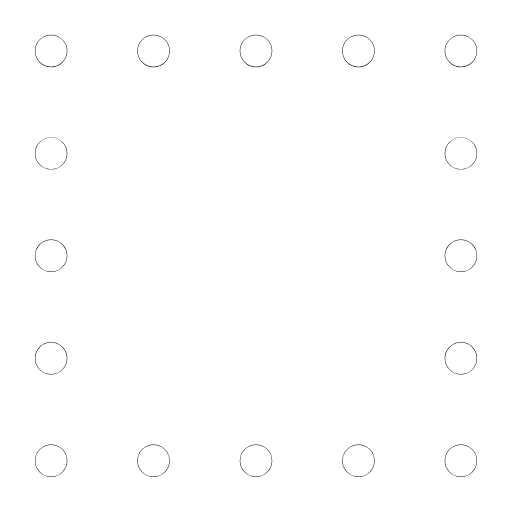
t = 0.00 s
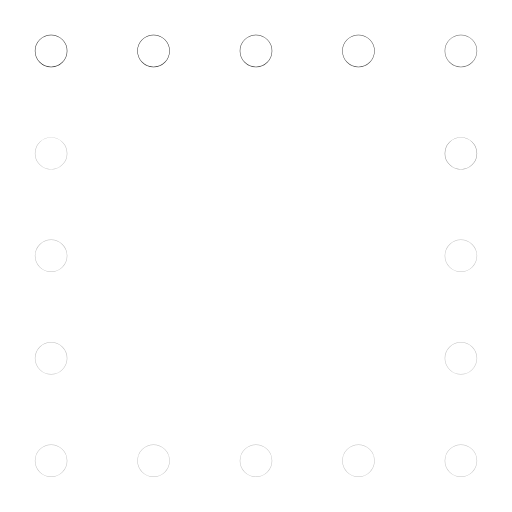
t = 0.32 s
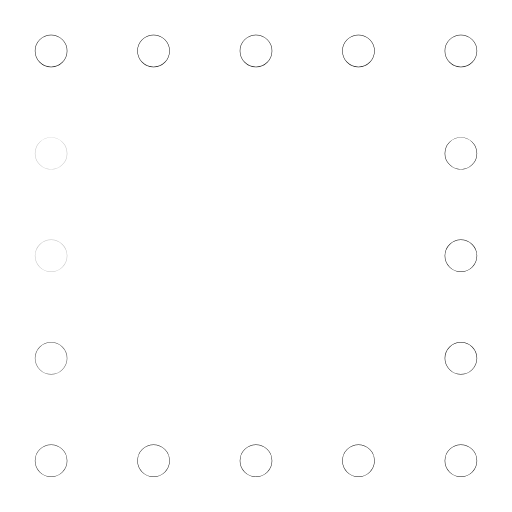
t = 0.64 s
t = 0.93 s: frame unchanged from t = 0.00 s, image omitted
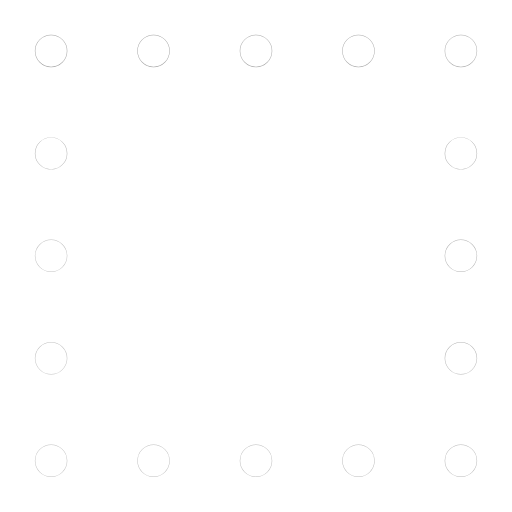
t = 1.26 s
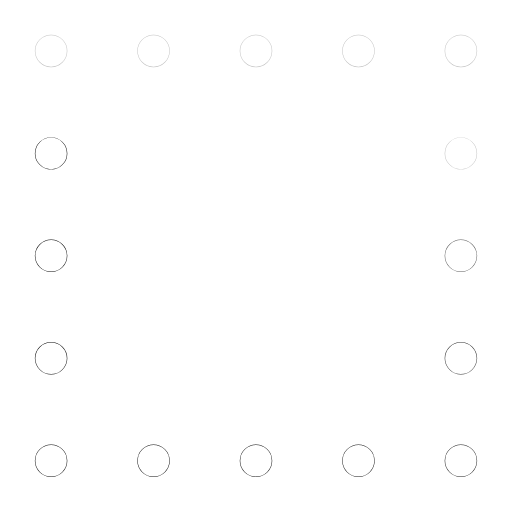
t = 1.51 s

The animated SVG that drew these frames (rendered in a browser with its animation timeline set to each time). Animation: 16 SMIL elements (animate=16); one cycle of 1.90 s, repeats indefinitely.

<svg xmlns="http://www.w3.org/2000/svg" width="24" height="24" viewBox="0 0 24 24" fill="none"><g transform="translate(-1.56 -1.568) scale(1.13)"><circle stroke="currentColor" stroke-width="1.327" stroke-linecap="round" stroke-linejoin="round" fill="none" cx="3.5" cy="3.5" r="0.01"><animate attributeName="opacity" values="1;0.25;1;1;0.25;1;1" keyTimes="0;0.054;0.45;0.6;0.864;0.9;1" dur="1.9s" repeatCount="indefinite" calcMode="spline" keySplines="0.16 1 0.3 1;0.16 1 0.3 1;0.16 1 0.3 1;0.16 1 0.3 1;0.16 1 0.3 1;0.16 1 0.3 1"/></circle><circle stroke="currentColor" stroke-width="1.327" stroke-linecap="round" stroke-linejoin="round" fill="none" cx="7.75" cy="3.5" r="0.01"><animate attributeName="opacity" values="1;0.25;1;1;0.25;1;1" keyTimes="0;0.0742;0.45;0.6;0.8505;0.9;1" dur="1.9s" repeatCount="indefinite" calcMode="spline" keySplines="0.16 1 0.3 1;0.16 1 0.3 1;0.16 1 0.3 1;0.16 1 0.3 1;0.16 1 0.3 1;0.16 1 0.3 1"/></circle><circle stroke="currentColor" stroke-width="1.327" stroke-linecap="round" stroke-linejoin="round" fill="none" cx="12" cy="3.5" r="0.01"><animate attributeName="opacity" values="1;0.25;1;1;0.25;1;1" keyTimes="0;0.0945;0.45;0.6;0.837;0.9;1" dur="1.9s" repeatCount="indefinite" calcMode="spline" keySplines="0.16 1 0.3 1;0.16 1 0.3 1;0.16 1 0.3 1;0.16 1 0.3 1;0.16 1 0.3 1;0.16 1 0.3 1"/></circle><circle stroke="currentColor" stroke-width="1.327" stroke-linecap="round" stroke-linejoin="round" fill="none" cx="16.25" cy="3.5" r="0.01"><animate attributeName="opacity" values="1;0.25;1;1;0.25;1;1" keyTimes="0;0.1148;0.45;0.6;0.8235;0.9;1" dur="1.9s" repeatCount="indefinite" calcMode="spline" keySplines="0.16 1 0.3 1;0.16 1 0.3 1;0.16 1 0.3 1;0.16 1 0.3 1;0.16 1 0.3 1;0.16 1 0.3 1"/></circle><circle stroke="currentColor" stroke-width="1.327" stroke-linecap="round" stroke-linejoin="round" fill="none" cx="20.5" cy="3.5" r="0.01"><animate attributeName="opacity" values="1;0.25;1;1;0.25;1;1" keyTimes="0;0.135;0.45;0.6;0.81;0.9;1" dur="1.9s" repeatCount="indefinite" calcMode="spline" keySplines="0.16 1 0.3 1;0.16 1 0.3 1;0.16 1 0.3 1;0.16 1 0.3 1;0.16 1 0.3 1;0.16 1 0.3 1"/></circle><circle stroke="currentColor" stroke-width="1.327" stroke-linecap="round" stroke-linejoin="round" fill="none" cx="20.5" cy="7.75" r="0.01"><animate attributeName="opacity" values="1;0.25;1;1;0.25;1;1" keyTimes="0;0.1552;0.45;0.6;0.7965;0.9;1" dur="1.9s" repeatCount="indefinite" calcMode="spline" keySplines="0.16 1 0.3 1;0.16 1 0.3 1;0.16 1 0.3 1;0.16 1 0.3 1;0.16 1 0.3 1;0.16 1 0.3 1"/></circle><circle stroke="currentColor" stroke-width="1.327" stroke-linecap="round" stroke-linejoin="round" fill="none" cx="20.5" cy="12" r="0.01"><animate attributeName="opacity" values="1;0.25;1;1;0.25;1;1" keyTimes="0;0.1755;0.45;0.6;0.783;0.9;1" dur="1.9s" repeatCount="indefinite" calcMode="spline" keySplines="0.16 1 0.3 1;0.16 1 0.3 1;0.16 1 0.3 1;0.16 1 0.3 1;0.16 1 0.3 1;0.16 1 0.3 1"/></circle><circle stroke="currentColor" stroke-width="1.327" stroke-linecap="round" stroke-linejoin="round" fill="none" cx="20.5" cy="16.25" r="0.01"><animate attributeName="opacity" values="1;0.25;1;1;0.25;1;1" keyTimes="0;0.1958;0.45;0.6;0.7695;0.9;1" dur="1.9s" repeatCount="indefinite" calcMode="spline" keySplines="0.16 1 0.3 1;0.16 1 0.3 1;0.16 1 0.3 1;0.16 1 0.3 1;0.16 1 0.3 1;0.16 1 0.3 1"/></circle><circle stroke="currentColor" stroke-width="1.327" stroke-linecap="round" stroke-linejoin="round" fill="none" cx="20.5" cy="20.5" r="0.01"><animate attributeName="opacity" values="1;0.25;1;1;0.25;1;1" keyTimes="0;0.216;0.45;0.6;0.756;0.9;1" dur="1.9s" repeatCount="indefinite" calcMode="spline" keySplines="0.16 1 0.3 1;0.16 1 0.3 1;0.16 1 0.3 1;0.16 1 0.3 1;0.16 1 0.3 1;0.16 1 0.3 1"/></circle><circle stroke="currentColor" stroke-width="1.327" stroke-linecap="round" stroke-linejoin="round" fill="none" cx="16.25" cy="20.5" r="0.01"><animate attributeName="opacity" values="1;0.25;1;1;0.25;1;1" keyTimes="0;0.2362;0.45;0.6;0.7425;0.9;1" dur="1.9s" repeatCount="indefinite" calcMode="spline" keySplines="0.16 1 0.3 1;0.16 1 0.3 1;0.16 1 0.3 1;0.16 1 0.3 1;0.16 1 0.3 1;0.16 1 0.3 1"/></circle><circle stroke="currentColor" stroke-width="1.327" stroke-linecap="round" stroke-linejoin="round" fill="none" cx="12" cy="20.5" r="0.01"><animate attributeName="opacity" values="1;0.25;1;1;0.25;1;1" keyTimes="0;0.2565;0.45;0.6;0.729;0.9;1" dur="1.9s" repeatCount="indefinite" calcMode="spline" keySplines="0.16 1 0.3 1;0.16 1 0.3 1;0.16 1 0.3 1;0.16 1 0.3 1;0.16 1 0.3 1;0.16 1 0.3 1"/></circle><circle stroke="currentColor" stroke-width="1.327" stroke-linecap="round" stroke-linejoin="round" fill="none" cx="7.75" cy="20.5" r="0.01"><animate attributeName="opacity" values="1;0.25;1;1;0.25;1;1" keyTimes="0;0.2767;0.45;0.6;0.7155;0.9;1" dur="1.9s" repeatCount="indefinite" calcMode="spline" keySplines="0.16 1 0.3 1;0.16 1 0.3 1;0.16 1 0.3 1;0.16 1 0.3 1;0.16 1 0.3 1;0.16 1 0.3 1"/></circle><circle stroke="currentColor" stroke-width="1.327" stroke-linecap="round" stroke-linejoin="round" fill="none" cx="3.5" cy="20.5" r="0.01"><animate attributeName="opacity" values="1;0.25;1;1;0.25;1;1" keyTimes="0;0.297;0.45;0.6;0.702;0.9;1" dur="1.9s" repeatCount="indefinite" calcMode="spline" keySplines="0.16 1 0.3 1;0.16 1 0.3 1;0.16 1 0.3 1;0.16 1 0.3 1;0.16 1 0.3 1;0.16 1 0.3 1"/></circle><circle stroke="currentColor" stroke-width="1.327" stroke-linecap="round" stroke-linejoin="round" fill="none" cx="3.5" cy="16.25" r="0.01"><animate attributeName="opacity" values="1;0.25;1;1;0.25;1;1" keyTimes="0;0.3172;0.45;0.6;0.6885;0.9;1" dur="1.9s" repeatCount="indefinite" calcMode="spline" keySplines="0.16 1 0.3 1;0.16 1 0.3 1;0.16 1 0.3 1;0.16 1 0.3 1;0.16 1 0.3 1;0.16 1 0.3 1"/></circle><circle stroke="currentColor" stroke-width="1.327" stroke-linecap="round" stroke-linejoin="round" fill="none" cx="3.5" cy="12" r="0.01"><animate attributeName="opacity" values="1;0.25;1;1;0.25;1;1" keyTimes="0;0.3375;0.45;0.6;0.675;0.9;1" dur="1.9s" repeatCount="indefinite" calcMode="spline" keySplines="0.16 1 0.3 1;0.16 1 0.3 1;0.16 1 0.3 1;0.16 1 0.3 1;0.16 1 0.3 1;0.16 1 0.3 1"/></circle><circle stroke="currentColor" stroke-width="1.327" stroke-linecap="round" stroke-linejoin="round" fill="none" cx="3.5" cy="7.75" r="0.01"><animate attributeName="opacity" values="1;0.25;1;1;0.25;1;1" keyTimes="0;0.3577;0.45;0.6;0.6615;0.9;1" dur="1.9s" repeatCount="indefinite" calcMode="spline" keySplines="0.16 1 0.3 1;0.16 1 0.3 1;0.16 1 0.3 1;0.16 1 0.3 1;0.16 1 0.3 1;0.16 1 0.3 1"/></circle></g></svg>
